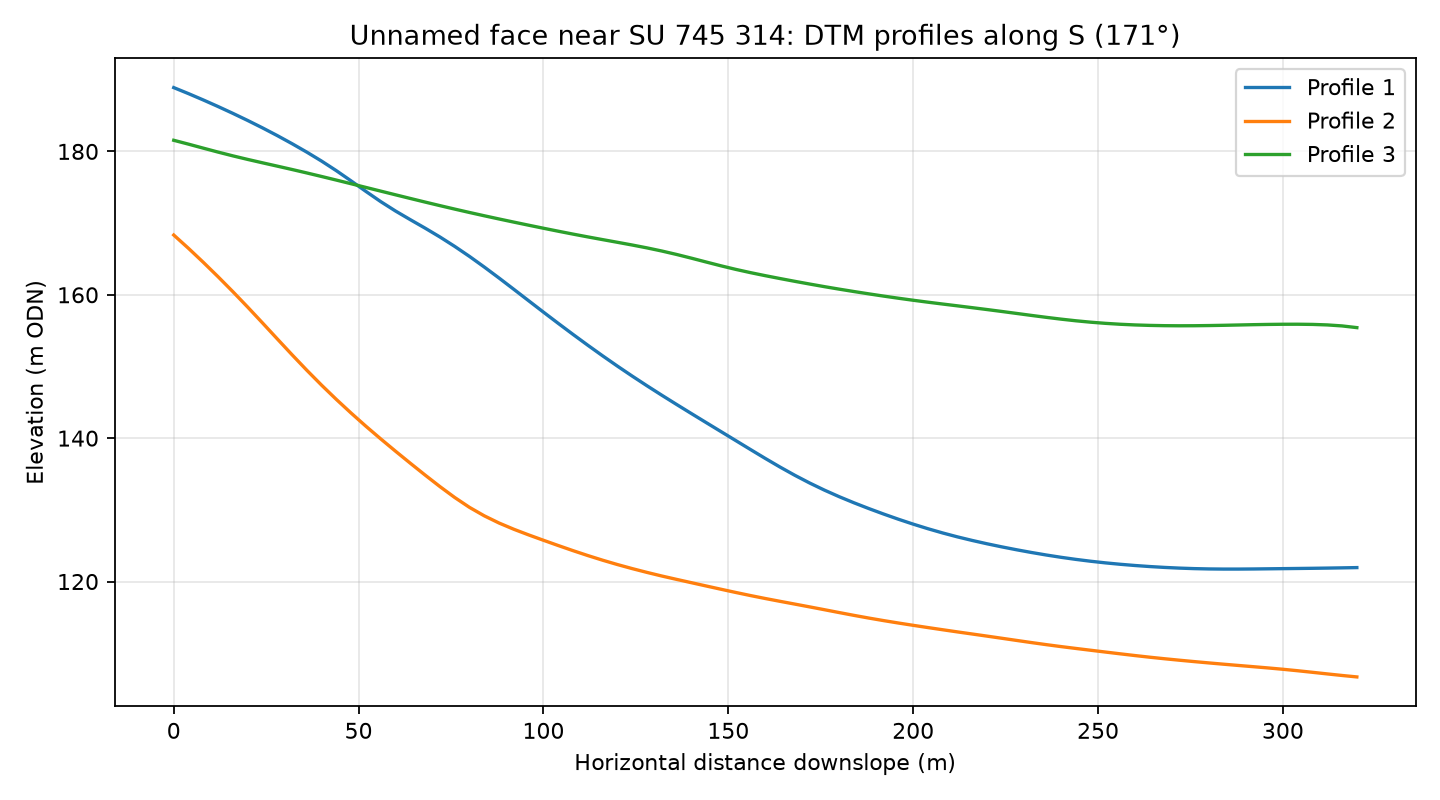

Source data for this figure (header and first rows):
profile, distance_m, elevation_m
1, 0.0, 188.9
1, 4.0, 188.1
1, 8.0, 187.2
1, 12.0, 186.3
1, 16.0, 185.3
1, 20.0, 184.3
1, 24.0, 183.3
1, 28.0, 182.2
1, 32.0, 181.1
1, 36.0, 179.9
1, 40.0, 178.6
1, 44.0, 177.3
1, 48.0, 175.9
1, 52.0, 174.4
1, 56.0, 173
1, 60.0, 171.7
1, 64.0, 170.5
1, 68.0, 169.3
1, 72.0, 168.1
1, 76.0, 166.7
1, 80.0, 165.3
1, 84.0, 163.9
1, 88.0, 162.3
1, 92.0, 160.8
1, 96.0, 159.2
1, 100.0, 157.6
1, 104.0, 156
1, 108.0, 154.5
1, 112.0, 153
1, 116.0, 151.5
1, 120.0, 150.1
1, 124.0, 148.7
1, 128.0, 147.3
1, 132.0, 146
1, 136.0, 144.7
1, 140.0, 143.4
1, 144.0, 142.2
1, 148.0, 140.9
1, 152.0, 139.7
1, 156.0, 138.4
1, 160.0, 137.2
1, 164.0, 136
1, 168.0, 134.8
1, 172.0, 133.7
1, 176.0, 132.7
1, 180.0, 131.8
1, 184.0, 131
1, 188.0, 130.2
1, 192.0, 129.4
1, 196.0, 128.7
1, 200.0, 128
1, 204.0, 127.4
1, 208.0, 126.8
1, 212.0, 126.2
1, 216.0, 125.7
1, 220.0, 125.3
1, 224.0, 124.8
1, 228.0, 124.4
1, 232.0, 124.1
1, 236.0, 123.7
... 183 more rows
